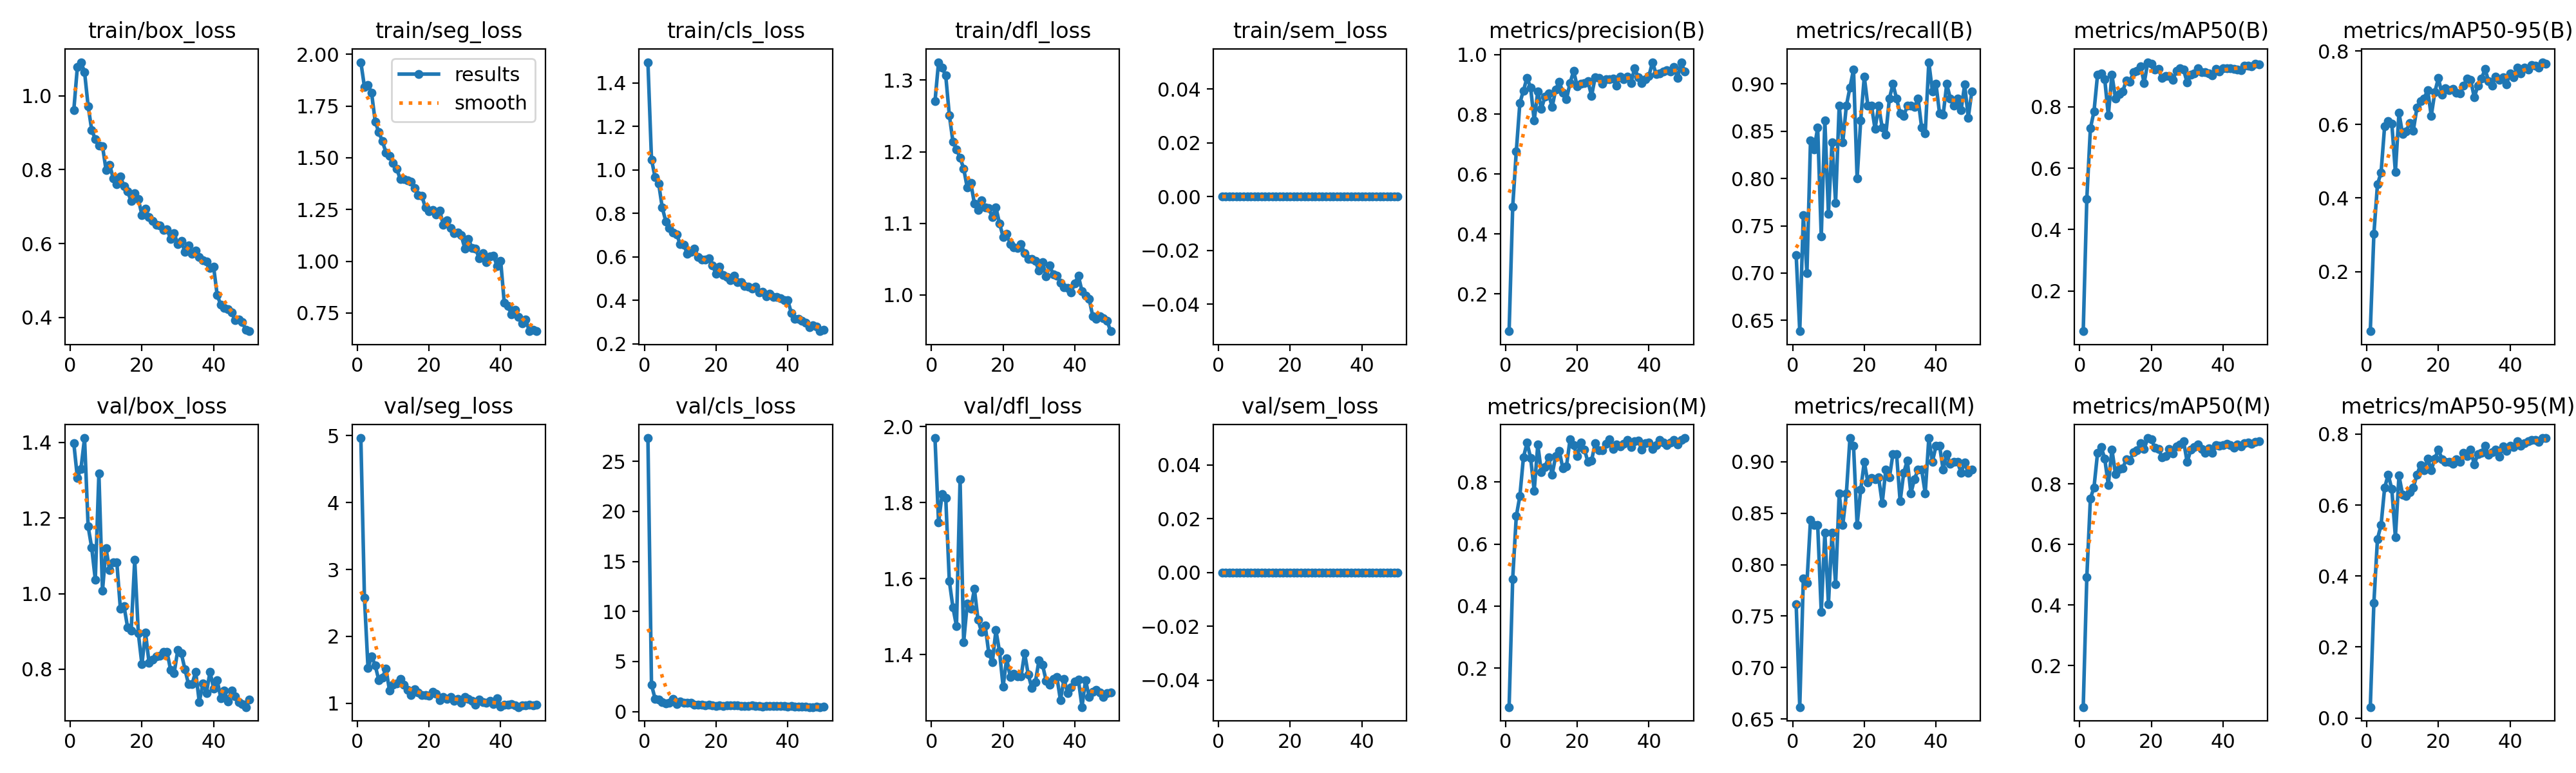

The data file committed next to this chart (first rows):
epoch, time, train/box_loss, train/seg_loss, train/cls_loss, train/dfl_loss, train/sem_loss, metrics/precision(B), metrics/recall(B), metrics/mAP50(B), metrics/mAP50-95(B), metrics/precision(M), metrics/recall(M), metrics/mAP50(M), metrics/mAP50-95(M), val/box_loss, val/seg_loss, val/cls_loss, val/dfl_loss, val/sem_loss, lr/pg0, lr/pg1, lr/pg2
1, 8.034, 0.9612, 1.962, 1.496, 1.27, 0, 0.07499, 0.719, 0.06866, 0.03794, 0.07414, 0.7615, 0.06317, 0.03065, 1.398, 4.964, 27.33, 1.97, 0, 0.0006625, 0.0006625, 0.0006625
2, 15.17, 1.079, 1.843, 1.048, 1.325, 0, 0.4901, 0.6385, 0.5005, 0.3026, 0.4879, 0.6615, 0.4923, 0.325, 1.307, 2.579, 2.673, 1.748, 0, 0.001303, 0.001303, 0.001303
3, 22.21, 1.092, 1.852, 0.9661, 1.317, 0, 0.6756, 0.7615, 0.73, 0.4373, 0.6898, 0.7867, 0.7525, 0.5047, 1.33, 1.524, 1.281, 1.823, 0, 0.001917, 0.001917, 0.001917
4, 29.24, 1.065, 1.813, 0.9369, 1.306, 0, 0.8374, 0.7, 0.7847, 0.469, 0.755, 0.7822, 0.7885, 0.5436, 1.411, 1.706, 1.176, 1.813, 0, 0.001881, 0.001881, 0.001881
5, 36.26, 0.9728, 1.675, 0.8264, 1.251, 0, 0.8792, 0.8402, 0.9057, 0.596, 0.8797, 0.8437, 0.903, 0.6486, 1.178, 1.566, 0.9613, 1.594, 0, 0.001842, 0.001842, 0.001842
6, 43.48, 0.9077, 1.624, 0.7629, 1.214, 0, 0.9221, 0.8308, 0.9089, 0.6095, 0.9266, 0.8385, 0.9226, 0.6859, 1.121, 1.348, 0.8197, 1.524, 0, 0.001802, 0.001802, 0.001802
7, 50.49, 0.8828, 1.58, 0.7317, 1.204, 0, 0.8894, 0.8538, 0.8897, 0.6031, 0.8781, 0.8385, 0.8833, 0.6448, 1.037, 1.381, 0.8551, 1.475, 0, 0.001762, 0.001762, 0.001762
8, 57.39, 0.8658, 1.526, 0.7108, 1.192, 0, 0.779, 0.7385, 0.772, 0.4706, 0.7719, 0.7539, 0.7971, 0.5097, 1.318, 1.519, 1.239, 1.861, 0, 0.001723, 0.001723, 0.001723
9, 64.4, 0.8646, 1.508, 0.7038, 1.177, 0, 0.8769, 0.8615, 0.905, 0.6323, 0.9206, 0.8308, 0.9143, 0.6829, 1.007, 1.188, 0.7548, 1.432, 0, 0.001683, 0.001683, 0.001683
10, 71.5, 0.7991, 1.474, 0.6586, 1.15, 0, 0.8183, 0.7623, 0.8277, 0.5743, 0.8322, 0.7615, 0.8326, 0.63, 1.119, 1.274, 1.027, 1.535, 0, 0.001644, 0.001644, 0.001644
11, 78.32, 0.8137, 1.446, 0.6562, 1.156, 0, 0.8581, 0.8385, 0.8416, 0.5818, 0.849, 0.8308, 0.8499, 0.625, 1.062, 1.295, 0.8931, 1.521, 0, 0.001604, 0.001604, 0.001604
12, 85.18, 0.7768, 1.397, 0.613, 1.127, 0, 0.8703, 0.7742, 0.8493, 0.6042, 0.8788, 0.7811, 0.8512, 0.637, 1.083, 1.361, 0.8605, 1.572, 0, 0.001564, 0.001564, 0.001564
13, 92.03, 0.7608, 1.398, 0.6227, 1.119, 0, 0.8236, 0.8769, 0.8861, 0.5837, 0.8239, 0.8692, 0.8813, 0.6495, 1.083, 1.274, 0.8596, 1.492, 0, 0.001525, 0.001525, 0.001525
14, 99.03, 0.7822, 1.391, 0.6367, 1.132, 0, 0.8838, 0.8385, 0.8826, 0.6454, 0.8838, 0.8385, 0.8764, 0.6846, 0.9594, 1.198, 0.6767, 1.459, 0, 0.001485, 0.001485, 0.001485
15, 106, 0.7548, 1.386, 0.5985, 1.123, 0, 0.9085, 0.8769, 0.9123, 0.6635, 0.9006, 0.8692, 0.9052, 0.7134, 0.9676, 1.123, 0.6644, 1.477, 0, 0.001446, 0.001446, 0.001446
16, 112.9, 0.7415, 1.352, 0.5862, 1.121, 0, 0.8727, 0.8962, 0.9182, 0.6704, 0.8435, 0.9231, 0.9104, 0.6983, 0.9111, 1.205, 0.6845, 1.404, 0, 0.001406, 0.001406, 0.001406
17, 120.1, 0.7149, 1.319, 0.5883, 1.109, 0, 0.8501, 0.9154, 0.9331, 0.6942, 0.8501, 0.9154, 0.9354, 0.7315, 0.9017, 1.159, 0.6278, 1.38, 0, 0.001366, 0.001366, 0.001366
18, 127, 0.7355, 1.317, 0.5922, 1.122, 0, 0.9051, 0.8, 0.8775, 0.6233, 0.938, 0.8385, 0.9155, 0.6974, 1.089, 1.119, 0.7131, 1.464, 0, 0.001327, 0.001327, 0.001327
19, 134, 0.7206, 1.259, 0.5615, 1.1, 0, 0.9446, 0.8615, 0.9456, 0.6882, 0.919, 0.8729, 0.9516, 0.7315, 0.8952, 1.127, 0.6331, 1.408, 0, 0.001287, 0.001287, 0.001287
20, 141, 0.6777, 1.24, 0.521, 1.081, 0, 0.8933, 0.9077, 0.9411, 0.7268, 0.8834, 0.9, 0.9468, 0.7557, 0.8127, 1.11, 0.5691, 1.316, 0, 0.001248, 0.001248, 0.001248
21, 147.9, 0.6939, 1.248, 0.5552, 1.085, 0, 0.9015, 0.8769, 0.9221, 0.6814, 0.9271, 0.8798, 0.9196, 0.7299, 0.8973, 1.167, 0.6059, 1.39, 0, 0.001208, 0.001208, 0.001208
22, 154.8, 0.6718, 1.226, 0.5168, 1.071, 0, 0.9048, 0.8774, 0.9227, 0.6986, 0.9055, 0.8842, 0.9155, 0.7224, 0.8162, 1.138, 0.5907, 1.341, 0, 0.001168, 0.001168, 0.001168
23, 161.7, 0.661, 1.245, 0.5078, 1.067, 0, 0.9097, 0.8523, 0.8934, 0.6941, 0.8644, 0.8828, 0.8888, 0.7222, 0.8249, 1.047, 0.6154, 1.35, 0, 0.001129, 0.001129, 0.001129
24, 168.5, 0.6509, 1.175, 0.4931, 1.065, 0, 0.8615, 0.8769, 0.9004, 0.6965, 0.869, 0.8846, 0.8922, 0.7164, 0.8336, 1.092, 0.647, 1.343, 0, 0.001089, 0.001089, 0.001089
25, 175.4, 0.6494, 1.198, 0.514, 1.071, 0, 0.9233, 0.8538, 0.9015, 0.6859, 0.9255, 0.8598, 0.9151, 0.7291, 0.8354, 1.065, 0.6186, 1.342, 0, 0.00105, 0.00105, 0.00105
26, 182.3, 0.637, 1.159, 0.4821, 1.058, 0, 0.9204, 0.8461, 0.8888, 0.6839, 0.9028, 0.8923, 0.9008, 0.7209, 0.8457, 1.096, 0.611, 1.404, 0, 0.00101, 0.00101, 0.00101
27, 189.3, 0.6385, 1.134, 0.4835, 1.051, 0, 0.9025, 0.8846, 0.9167, 0.7052, 0.9035, 0.8846, 0.9243, 0.7466, 0.8465, 1.034, 0.5876, 1.348, 0, 0.0009704, 0.0009704, 0.0009704
28, 196.3, 0.6129, 1.138, 0.4666, 1.05, 0, 0.9164, 0.9, 0.9248, 0.7253, 0.9242, 0.9077, 0.9305, 0.7372, 0.7978, 1.068, 0.5855, 1.312, 0, 0.0009308, 0.0009308, 0.0009308
29, 203.2, 0.6274, 1.126, 0.4623, 1.047, 0, 0.9179, 0.8846, 0.9207, 0.7214, 0.9377, 0.9077, 0.9401, 0.757, 0.7903, 1.005, 0.5524, 1.327, 0, 0.0008912, 0.0008912, 0.0008912
30, 210.5, 0.5983, 1.062, 0.4545, 1.034, 0, 0.9184, 0.8692, 0.8786, 0.6737, 0.9058, 0.8615, 0.872, 0.7141, 0.8505, 1.095, 0.6228, 1.384, 0, 0.0008516, 0.0008516, 0.0008516
31, 217.5, 0.6066, 1.109, 0.4617, 1.046, 0, 0.8965, 0.8663, 0.9044, 0.7056, 0.9204, 0.8894, 0.9129, 0.7444, 0.8417, 1.065, 0.5782, 1.373, 0, 0.000812, 0.000812, 0.000812
32, 224.5, 0.5766, 1.063, 0.4359, 1.026, 0, 0.9261, 0.8769, 0.9083, 0.7243, 0.9142, 0.9013, 0.921, 0.7481, 0.7997, 1.038, 0.5342, 1.331, 0, 0.0007724, 0.0007724, 0.0007724
33, 231.4, 0.5952, 1.06, 0.4396, 1.041, 0, 0.918, 0.8769, 0.925, 0.7506, 0.9228, 0.8692, 0.9294, 0.7668, 0.7604, 0.9781, 0.5214, 1.32, 0, 0.0007328, 0.0007328, 0.0007328
34, 238.4, 0.5713, 1.014, 0.4193, 1.028, 0, 0.9267, 0.8756, 0.9134, 0.7181, 0.9349, 0.8833, 0.9166, 0.7413, 0.7608, 1.059, 0.5716, 1.335, 0, 0.0006932, 0.0006932, 0.0006932
35, 245.3, 0.5802, 1.038, 0.4293, 1.027, 0, 0.9043, 0.8846, 0.9142, 0.7065, 0.9122, 0.8923, 0.9035, 0.7481, 0.7936, 1.022, 0.5826, 1.341, 0, 0.0006536, 0.0006536, 0.0006536
36, 252.2, 0.5628, 0.995, 0.4161, 1.017, 0, 0.954, 0.8538, 0.9084, 0.7309, 0.9323, 0.8923, 0.9172, 0.7564, 0.7131, 1.01, 0.5447, 1.28, 0, 0.000614, 0.000614, 0.000614
37, 259, 0.5547, 1.025, 0.4151, 1.011, 0, 0.9245, 0.8478, 0.9018, 0.7217, 0.9339, 0.8692, 0.9029, 0.7356, 0.7616, 1.04, 0.5555, 1.336, 0, 0.0005744, 0.0005744, 0.0005744
38, 266, 0.5504, 1.027, 0.4094, 1.01, 0, 0.9049, 0.9231, 0.9239, 0.7278, 0.9049, 0.9231, 0.9273, 0.7655, 0.7376, 0.9867, 0.5448, 1.298, 0, 0.0005348, 0.0005348, 0.0005348
39, 273, 0.5333, 0.9779, 0.3992, 1.004, 0, 0.9166, 0.8923, 0.9143, 0.7099, 0.9245, 0.9, 0.9253, 0.752, 0.7935, 1.08, 0.5636, 1.314, 0, 0.0004952, 0.0004952, 0.0004952
40, 279.9, 0.5367, 1.002, 0.4, 1.016, 0, 0.9286, 0.9001, 0.925, 0.7397, 0.9279, 0.9154, 0.9276, 0.7674, 0.7491, 0.9531, 0.4768, 1.329, 0, 0.0004556, 0.0004556, 0.0004556
41, 287.2, 0.4602, 0.7987, 0.3419, 1.027, 0, 0.9741, 0.8687, 0.9267, 0.7282, 0.9065, 0.9154, 0.9322, 0.7637, 0.7712, 0.9827, 0.5366, 1.334, 0, 0.000416, 0.000416, 0.000416
42, 294.3, 0.4337, 0.7825, 0.315, 1.005, 0, 0.9338, 0.8674, 0.9266, 0.7551, 0.9189, 0.8923, 0.929, 0.7793, 0.7238, 0.9788, 0.51, 1.261, 0, 0.0003764, 0.0003764, 0.0003764
43, 301.6, 0.4259, 0.7445, 0.3132, 0.9988, 0, 0.9361, 0.9, 0.923, 0.7385, 0.9361, 0.9077, 0.9197, 0.7666, 0.7436, 0.9847, 0.5014, 1.333, 0, 0.0003368, 0.0003368, 0.0003368
44, 308.5, 0.4223, 0.7637, 0.3062, 0.9945, 0, 0.9425, 0.8846, 0.922, 0.7543, 0.9284, 0.898, 0.9314, 0.7736, 0.7152, 0.9693, 0.4965, 1.288, 0, 0.0002972, 0.0002972, 0.0002972
45, 315.3, 0.4135, 0.731, 0.2957, 0.9706, 0, 0.9482, 0.8769, 0.92, 0.7493, 0.9198, 0.9, 0.925, 0.779, 0.7442, 0.9435, 0.4854, 1.302, 0, 0.0002576, 0.0002576, 0.0002576
46, 322, 0.3924, 0.7007, 0.2771, 0.967, 0, 0.9426, 0.8844, 0.9342, 0.7626, 0.928, 0.9, 0.9354, 0.7831, 0.7277, 0.9725, 0.4613, 1.307, 0, 0.000218, 0.000218, 0.000218
47, 329.1, 0.3949, 0.718, 0.2836, 0.9706, 0, 0.9578, 0.8722, 0.9343, 0.7605, 0.9353, 0.8893, 0.9369, 0.7843, 0.7128, 0.9671, 0.4591, 1.3, 0, 0.0001784, 0.0001784, 0.0001784
48, 335.9, 0.3866, 0.6618, 0.2774, 0.9674, 0, 0.9212, 0.8995, 0.9325, 0.7552, 0.9212, 0.8995, 0.9329, 0.7783, 0.7085, 0.9752, 0.4634, 1.288, 0, 0.0001388, 0.0001388, 0.0001388
49, 342.9, 0.3661, 0.668, 0.2576, 0.9641, 0, 0.974, 0.8643, 0.9403, 0.7695, 0.9353, 0.889, 0.9393, 0.7884, 0.6999, 0.9736, 0.4507, 1.298, 0, 9.92e-05, 9.92e-05, 9.92e-05
50, 349.8, 0.3623, 0.6632, 0.2631, 0.9495, 0, 0.9419, 0.8923, 0.9393, 0.7654, 0.9419, 0.8923, 0.9403, 0.7888, 0.7205, 0.9822, 0.4656, 1.301, 0, 5.96e-05, 5.96e-05, 5.96e-05
